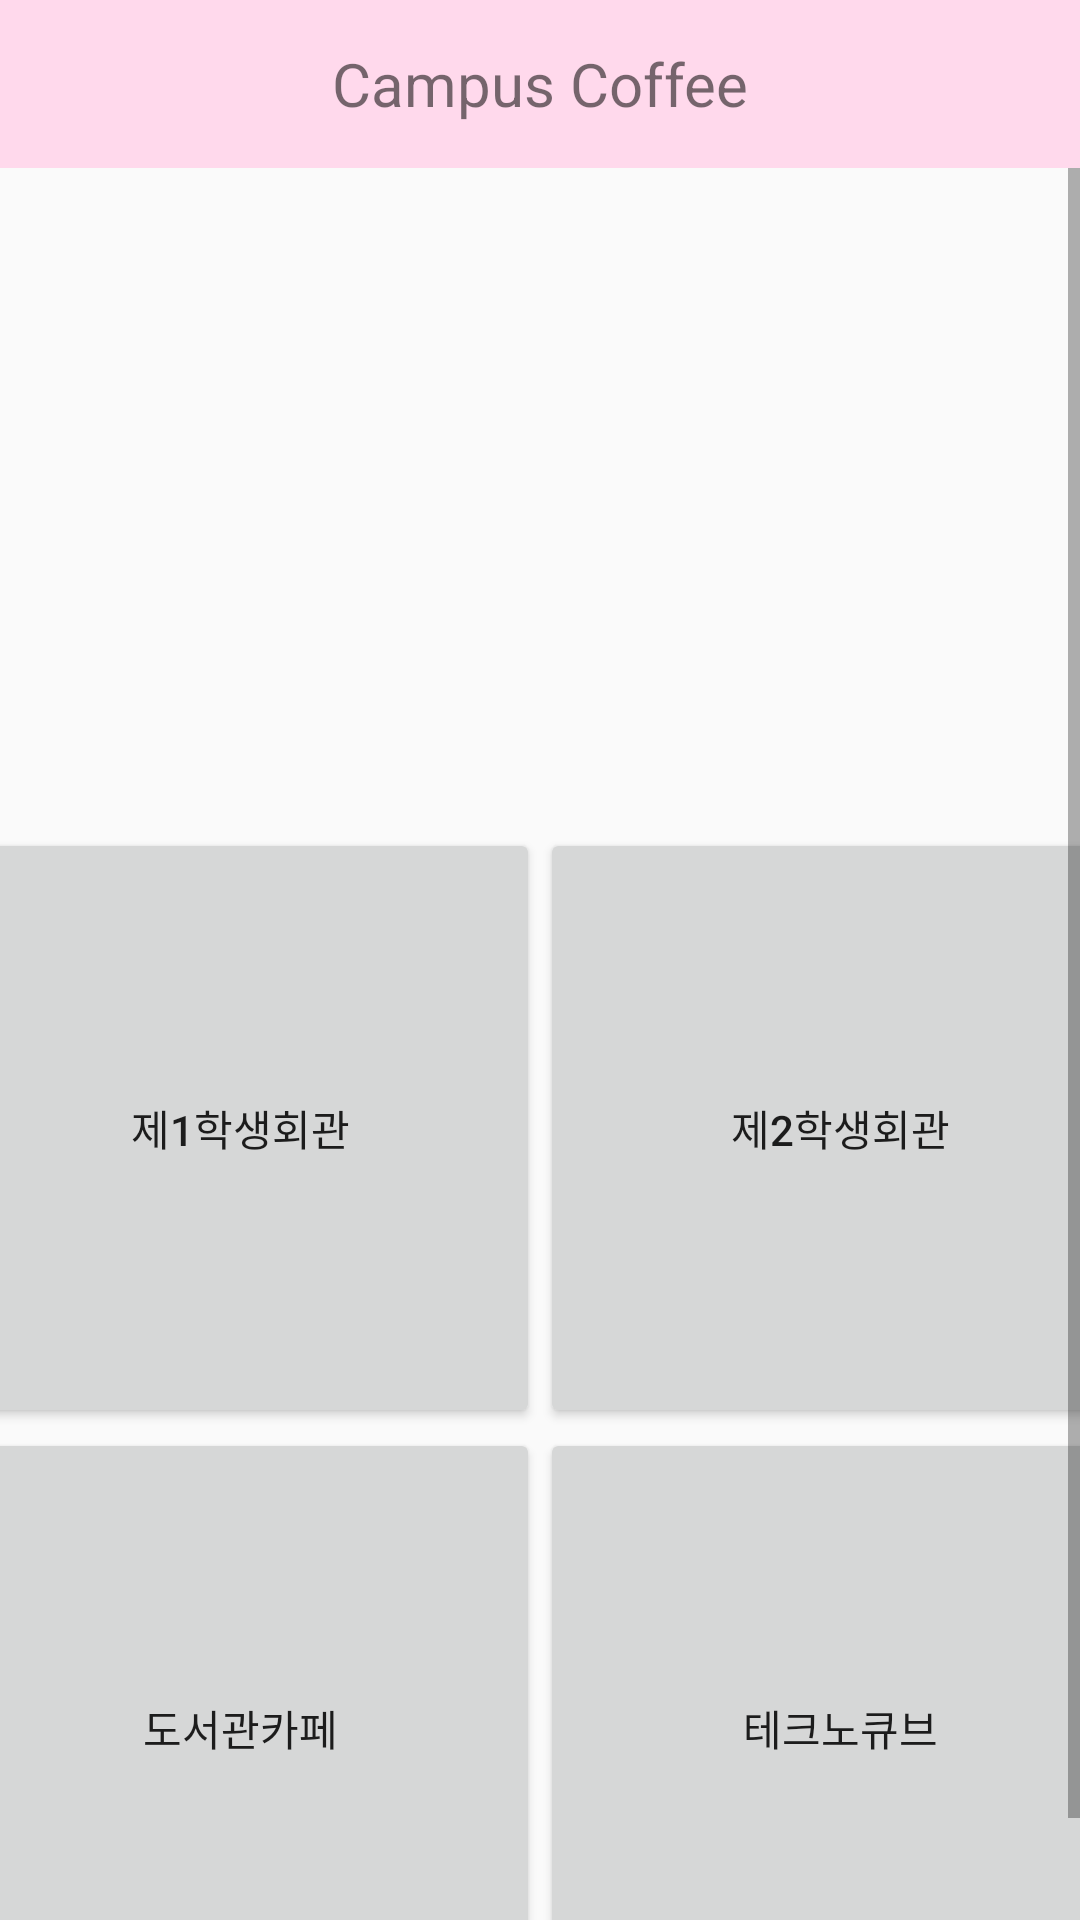

Produce the Android XML layout that renders to this screen, including the resource entries it uses.
<!-- AndroidManifest.xml: application theme AppTheme -->
<!-- res/layout/activity_main.xml -->
<?xml version="1.0" encoding="utf-8"?>
<RelativeLayout xmlns:android="http://schemas.android.com/apk/res/android"
    xmlns:app="http://schemas.android.com/apk/res-auto"
    xmlns:tools="http://schemas.android.com/tools"
    android:layout_width="match_parent"
    android:layout_height="match_parent"
    tools:context=".MainActivity">

    <include
        android:id="@+id/header"
        android:layout_width="match_parent"
        android:layout_height="wrap_content"
        layout="@layout/activity_base"/>

    <ScrollView
        android:layout_width="match_parent"
        android:layout_height="wrap_content"
        android:layout_below="@id/header">

        <RelativeLayout
            android:layout_width="match_parent"
            android:layout_height="wrap_content">
            <ViewFlipper
                android:layout_width="match_parent"
                android:layout_height="200dp"
                android:layout_marginVertical="10dp"
                android:id="@+id/viewFlipper"
                tools:layout_editor_absoluteY="8dp"
                tools:layout_editor_absoluteX="8dp">
            </ViewFlipper>
            <TableLayout
                android:layout_width="match_parent"
                android:layout_height="wrap_content"
                android:layout_below="@id/viewFlipper">
                <TableRow
                    android:gravity="center_horizontal">
                    <Button
                        android:layout_width="200dp"
                        android:layout_height="200dp"
                        android:id="@+id/no1"
                        android:text="제1학생회관" />
                    <Button
                        android:layout_width="200dp"
                        android:layout_height="200dp"
                        android:text="제2학생회관"/>
                </TableRow>
                <TableRow
                    android:gravity="center_horizontal">
                    <Button
                        android:layout_width="200dp"
                        android:layout_height="200dp"
                        android:text="도서관카페"/>
                    <Button
                        android:layout_width="200dp"
                        android:layout_height="200dp"
                        android:text="테크노큐브"/>
                </TableRow>
            </TableLayout>
        </RelativeLayout>
    </ScrollView>
</RelativeLayout>
<!-- res/layout/activity_base.xml (included above) -->
<?xml version="1.0" encoding="utf-8"?>
<RelativeLayout xmlns:android="http://schemas.android.com/apk/res/android"
    xmlns:app="http://schemas.android.com/apk/res-auto"
    xmlns:tools="http://schemas.android.com/tools"
    android:layout_width="match_parent"
    android:layout_height="match_parent"
    tools:context=".BaseActivity"
    android:id="@+id/headerLayout">

    <android.support.v7.widget.Toolbar
        xmlns:android="http://schemas.android.com/apk/res/android"
        android:id="@+id/toolbar"
        android:layout_width="match_parent"
        android:layout_height="wrap_content"
        android:background="#FFD9EC">
        <TextView
            android:layout_width="wrap_content"
            android:layout_height="wrap_content"
            android:text="Campus Coffee"
            android:layout_gravity="center"
            android:id="@+id/toolbar_title"
            android:textSize="20sp" />
    </android.support.v7.widget.Toolbar>
</RelativeLayout>
<!-- resources referenced by this layout -->
<resources>
  <style name="AppTheme" parent="Theme.AppCompat.Light.NoActionBar">
          
          <item name="colorPrimary">@color/colorPrimary</item>
          <item name="colorPrimaryDark">@color/colorPrimaryDark</item>
          <item name="colorAccent">@color/colorAccent</item>
          <item name="android:actionOverflowButtonStyle">@style/MyActionButtonOverflow</item>
      </style>
  <style name="MyActionButtonOverflow" parent="android:style/Widget.Holo.ActionButton.Overflow">
          <item name="android:src">@drawable/profile_image</item>
      </style>
  <!-- not gathered from this repository: default colours our renderer supplied (Android Studio template values) -->
  <color name="colorPrimary">#FF6200EE</color>
  <color name="colorPrimaryDark">#FF3700B3</color>
  <color name="colorAccent">#FF03DAC5</color>
</resources>
